The GitHub repository Marsh16/MangoLeafDisease_Model_Thesis contains a labelled image folder "densenet_nocrop" with 8 categories: anthracnose, bacterial canker, cutting weevil, die back, gall midge, healthy, powdery mildew, sooty mould. Examples follow, each with its label.

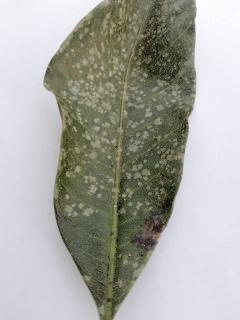
Label: powdery mildew

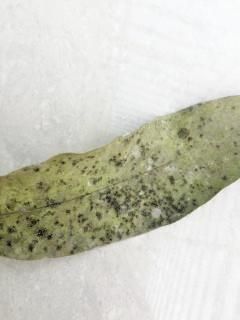
Label: sooty mould

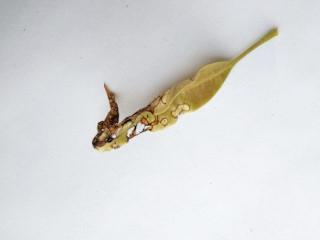
Label: anthracnose

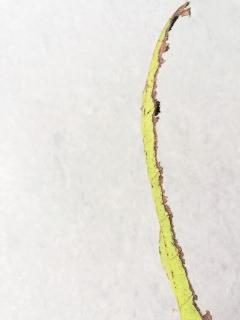
Label: bacterial canker

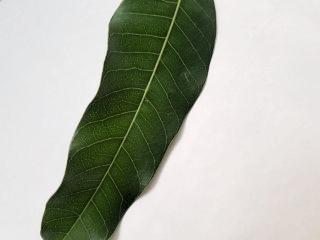
Label: healthy

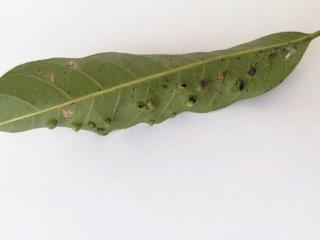
Label: gall midge
